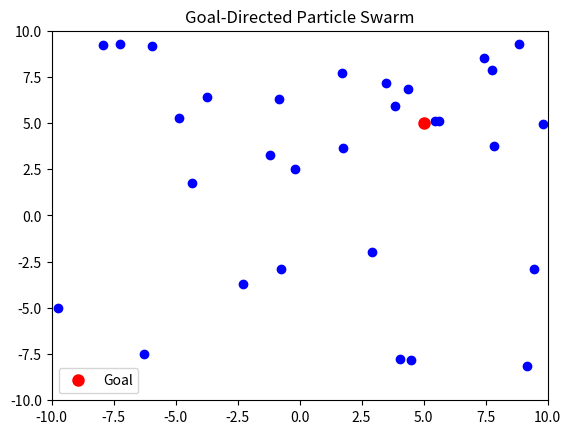

The script that saved this image:
import numpy as np
import matplotlib.pyplot as plt
from matplotlib.animation import FuncAnimation

# --- Parameters ---
num_particles = 30
w, c1, c2, c3 = 0.6, 1.5, 1.5, 1.2
goal = np.array([5, 5])      # Target position
bounds = [-10, 10]

# --- Initialize particles ---
positions = np.random.uniform(bounds[0], bounds[1], (num_particles, 2))
velocities = np.random.uniform(-1, 1, (num_particles, 2))
pbest = positions.copy()
gbest = np.mean(pbest, axis=0)

# --- Plot setup ---
fig, ax = plt.subplots()
scat = ax.scatter(positions[:, 0], positions[:, 1], color='blue')
goal_dot, = ax.plot(goal[0], goal[1], 'ro', markersize=8, label='Goal')
ax.set_xlim(bounds)
ax.set_ylim(bounds)
ax.set_title("Goal-Directed Particle Swarm")
ax.legend()

# --- Update Function ---
def update(frame):
    global positions, velocities, pbest, gbest
    for i in range(num_particles):
        r1, r2, r3 = np.random.rand(), np.random.rand(), np.random.rand()
        velocities[i] = (w * velocities[i] +
                         c1 * r1 * (pbest[i] - positions[i]) +
                         c2 * r2 * (gbest - positions[i]) +
                         c3 * r3 * (goal - positions[i]))
        positions[i] += velocities[i]
        # Keep within bounds
        positions[i] = np.clip(positions[i], bounds[0], bounds[1])
        # Update personal best
        if np.linalg.norm(goal - positions[i]) < np.linalg.norm(goal - pbest[i]):
            pbest[i] = positions[i]
    gbest = pbest[np.argmin(np.linalg.norm(pbest - goal, axis=1))]
    scat.set_offsets(positions)
    ax.set_title(f"Iteration: {frame}")
    return scat,

# --- Animate ---
ani = FuncAnimation(fig, update, frames=100, interval=100, repeat=False)
plt.show()
